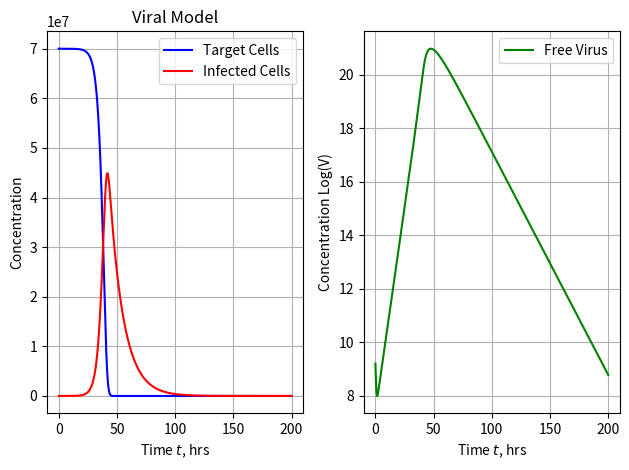

Write the Python code that produced this figure.
import numpy as np
import matplotlib.pyplot as plt
from scipy.integrate import odeint

ka = 1.011  # OP blood absorption rate
kf = 0.684  # OP to OC conversion rate
ke = 0.136  # OC elimintation rate

Go = 75  # initial dose of 75mg
OPo = Go * ka

tdose = 12  # time between doses in hours
num_doses = 4
dt = .1  # dose time

To = 7e7  # initial number of epithelial cells in upper respiratory
Vo = 1e4  # initial free virus
Io = 0  # initial infected cells

gt = .03333  # Basal growth rate of healthy cells, h^-1
InfectionRate = 1.25e-9  # Rate of infection of target cells by virus, (EID50/mL)-1 h^-1
InfectedDeathRate = 0.0833333  # h^-1
MaxAntiviralEffect = .98

EC50 = 30  # Concentration of drug reaching half-maximal effect, not sure where this number came from
ViralProdRate = 8.75  # *EID50/mL) cell^-1 h^-1
ViralClearanceRate = .2083333  # Nonspecific h^-1
ViralConsumption = 2.08333e-8  # Rate of viral consumption by binding to target cells, cell^-1 h^-1


# T is target cells
# I is infected cells
# V is free virus

def OP_metabolism_multidose(Y, t):
    G = Y[0]
    OP = Y[1]
    OC = Y[2]

    dGdt = -1 * ka * G
    dOPdt = ka * G - kf * OP
    dOCdt = kf * OP - ke * OC

    T = Y[3]
    I = Y[4]
    V = Y[5]

    urtOC = .95 * OC  # for the below calculations, OC is taken to be in ng/ml, which is equal to ug/L

    AntiviralEffect = (MaxAntiviralEffect * urtOC) / (urtOC + EC50)
    dTdt = gt * T * (1 - (T + I) / To) - InfectionRate * V * T
    dIdt = InfectionRate * V * T - InfectedDeathRate * I
    dVdT = (1 - AntiviralEffect) * ViralProdRate * I - ViralClearanceRate * V - ViralConsumption * V * T

    return [dGdt, dOPdt, dOCdt, dTdt, dIdt, dVdT]


def plot(G, OP, OC, t, T, I, V, forgotten_dose):
    fig = plt.figure(num=1, clear=True)
    ax = fig.add_subplot(1, 1, 1)
    # Plot using red circles
    ax.plot(t, G, 'b-', label='Oral OP Cocentration', markevery=10)
    ax.plot(t, OP, 'r-', label='Plasma OP Concentration', markevery=10)
    ax.plot(t, OC, 'g-', label='Plasma OC Concentration', markevery=10)
    if forgotten_dose:
        plt.axvline(forgotten_dose, color='r', linestyle='--')

    # Set labels and turn grid on
    ax.set(xlabel='Time $t$, hrs', ylabel=r'Concentration', title='Tamiflu Multiple Doses')
    ax.grid(True)
    ax.legend(loc='best')
    # Use space most effectively
    fig.tight_layout()
    # Save as a PNG file
    fig.savefig('Oseltamivir_Metabolism_Multidose.png')

    # Create Figure for Viral Data

    fig = plt.figure(num=1, clear=True)
    ax = fig.add_subplot(1, 2, 1)
    # Plot using red circles
    ax.plot(t, T, 'b-', label='Target Cells', markevery=10)
    ax.plot(t, I, 'r-', label='Infected Cells', markevery=10)
    ax2 = fig.add_subplot(1,2,2)
    ax2.plot(t, np.log(V), 'g-', label='Free Virus', markevery=10)

    # Set labels and turn grid on
    ax.set(xlabel='Time $t$, hrs', ylabel=r'Concentration', title='Viral Model')
    ax.grid(True)
    ax.legend(loc='best')

    ax2.set(xlabel='Time $t$, hrs', ylabel=r'Concentration Log(V)')
    ax2.grid(True)
    ax2.legend(loc='best')
    # Use space most effectively
    fig.tight_layout()
    # Save as a PNG file
    fig.savefig('Viral_Model.png')


def dosing(tdose, num_doses, forgotten_dose=0):
    dose = 1  # Indexing from 1 feels dirty, but its the way that I have to store time data
    G = []  # Outer variable storage for overall concentrations
    OP = []
    OC = []
    T = []
    I = []
    V = []

    time = []
    Yo = [75, 0, 0, To, Io, Vo]  # initial conditions of G, dose, is 75mg and OP and OC are both 0
    t = np.arange(0, tdose, .01)  # 12 hours, iterate by the minute
    while dose <= num_doses:

        # This function runs a new ODE for each dose, saving the final condition of one dose
        # and feeding it in as the initial condition of the next dose
        # lower case letters represent concentration after a given dose, upper case are total concentrations

        out = odeint(OP_metabolism_multidose, Yo, t)
        g = out[:, 0]
        op = out[:, 1]
        oc = out[:, 2]
        target_cells = out[:, 3]
        i = out[:, 4]
        v = out[:, 5]

        G.extend(g)
        OP.extend(op)
        OC.extend(oc)
        T.extend(target_cells)
        I.extend(i)
        V.extend(v)  # adding the individual run values to the overall lists

        time.extend(t + dose * tdose)
        dose += 1
        if dose == forgotten_dose:
            added_dose = g[len(g) - 1]
        else:
            added_dose = g[len(g) - 1] + 75

        Yo = [added_dose, op[len(op) - 1], oc[len(oc) - 1], target_cells[len(target_cells) - 1],
              i[len(i) - 1], v[len(v) - 1]]
        # set initial conditions for the next loop equal to the last values from the previous loop

    print(G)
    print(OP)
    print(OC)
    plot(G, OP, OC, time, T, I, V, forgotten_dose * tdose)


def viral_growth(Y, t):
    T = Y[0]
    I = Y[1]
    V = Y[2]

    AntiviralEffect = 0
    dTdt = gt * T * (1 - (T + I) / To) - InfectionRate * V * T
    dIdt = InfectionRate * V * T - InfectedDeathRate * I
    dVdT = (1 - AntiviralEffect) * ViralProdRate * I - ViralClearanceRate * V - ViralConsumption * V * T

    return [dTdt, dIdt, dVdT]


t = np.arange(0, 200, .01)

out = odeint(viral_growth, [To, Io, Vo], t)
print(out)
plot(t, t , t, t, out[:,0], out[:,1], out[:,2], 0)

# dosing(12, 7)  # Function call for the dosing equation, frequency of dosing, number of doses
